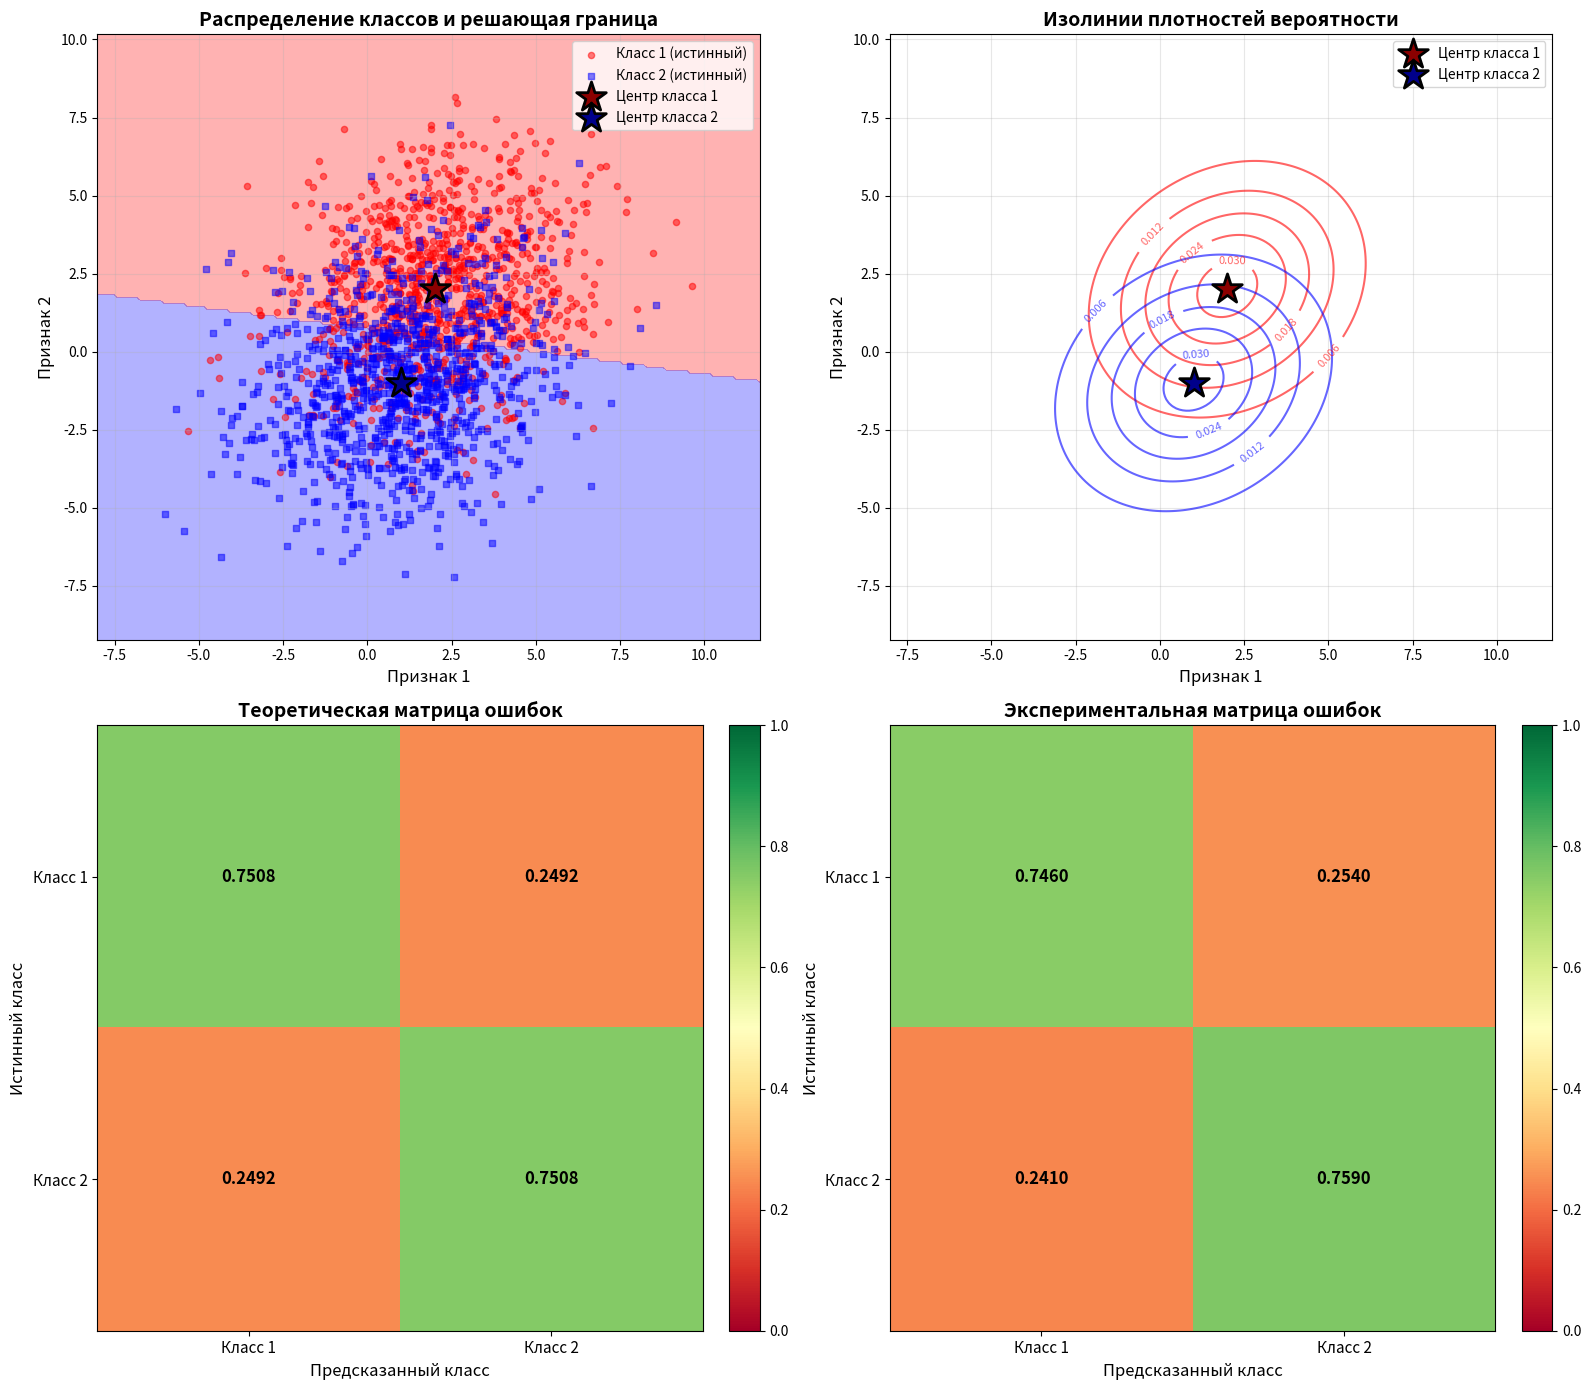
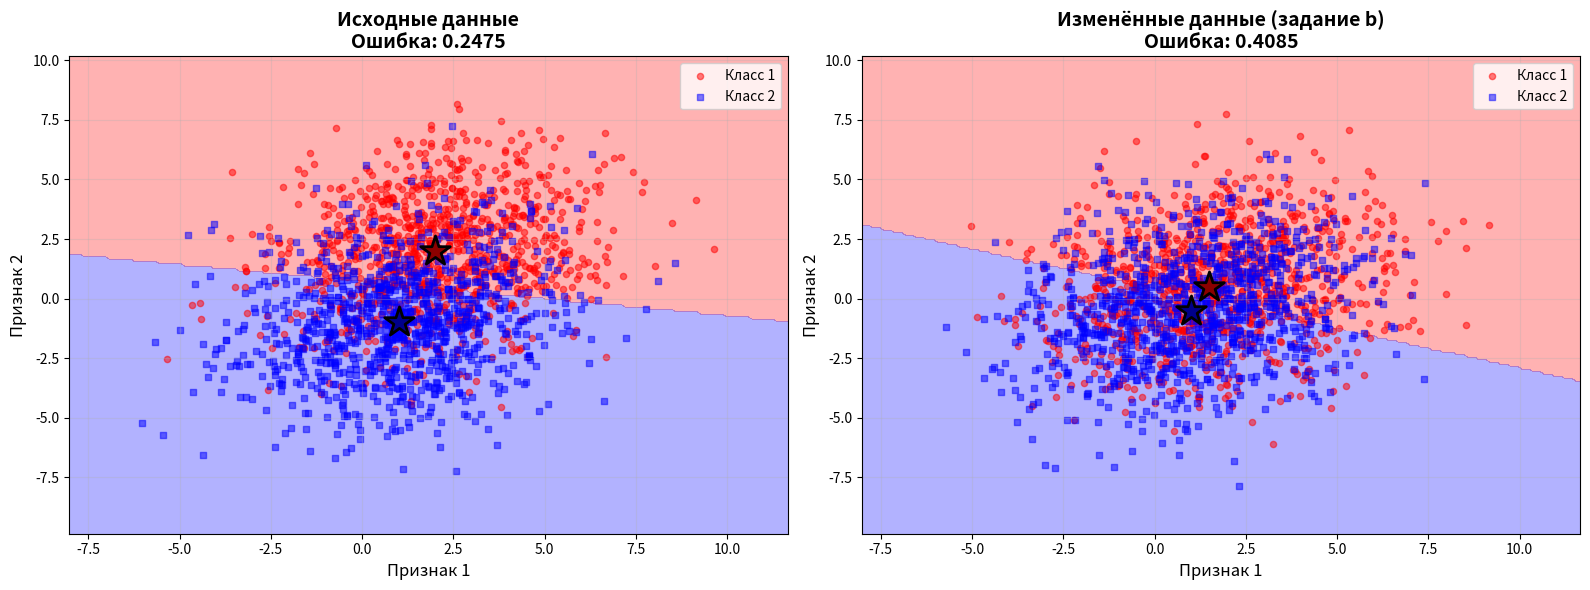
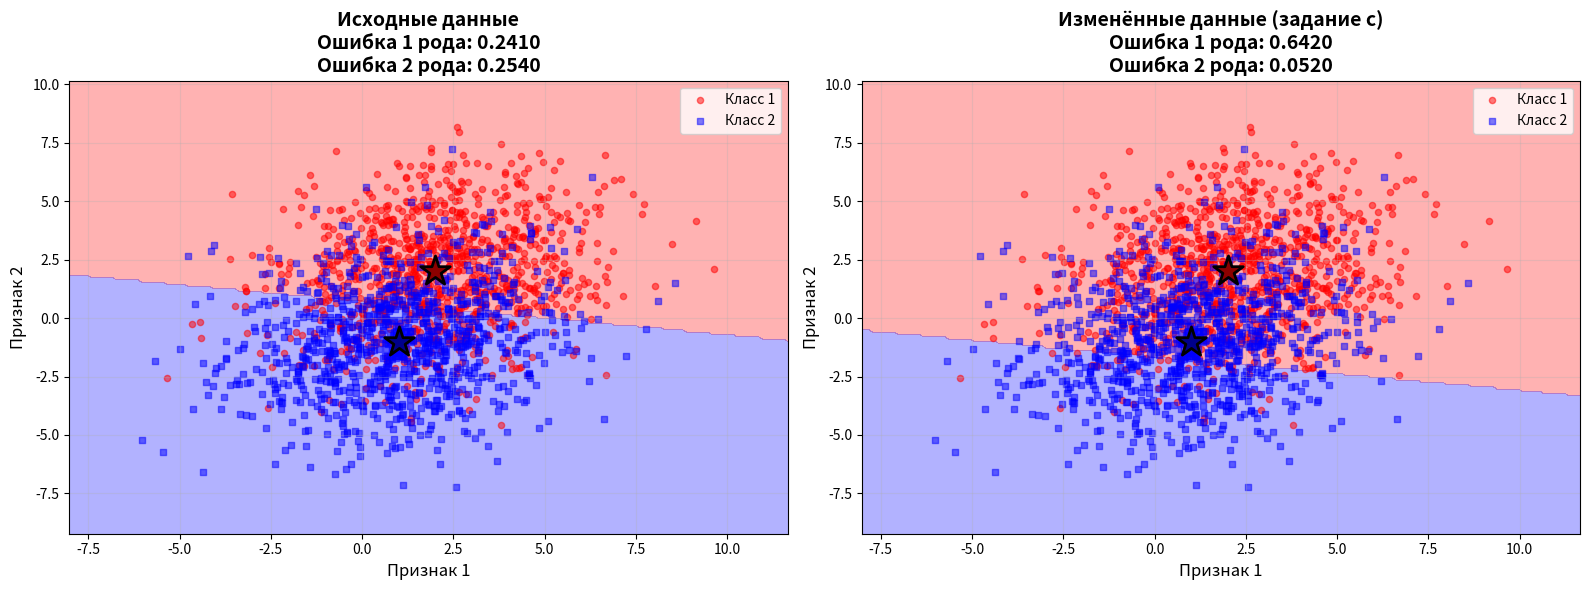

These charts were generated, in order, by the following Python code:
import numpy as np
import matplotlib.pyplot as plt
from scipy.stats import multivariate_normal, norm

# Математические ожидания классов
m1 = np.array([2, 2])
m2 = np.array([1, -1])

# Общая матрица ковариации
C = np.array([[5, 1],
              [1, 5]])

# Априорные вероятности (предполагаем равные)
P1 = 0.5
P2 = 0.5

# Теоретический анализ
# Расстояние Махаланобиса между центрами классов
C_inv = np.linalg.inv(C)
delta_m = m1 - m2
d_mahal = np.sqrt(delta_m.T @ C_inv @ delta_m)

print(f"Расстояние Махаланобиса между классами: {d_mahal:.4f}")
print()

# Вычисляем параметры решающей функции
w = C_inv @ (m1 - m2)  # вектор весов
w0 = -0.5 * (m1.T @ C_inv @ m1 - m2.T @ C_inv @ m2) + np.log(P2/P1)

print("Решающее правило (линейный дискриминант):")
print(f"Веса w: {w}")
print(f"Смещение w0: {w0:.4f}")
print()

# Проекция на направление различения классов
# Стандартное отклонение проекции
sigma_proj = np.sqrt((m1 - m2).T @ C @ (m1 - m2) / (d_mahal**2))

# Теоретическая вероятность ошибки
P_error_theory = norm.cdf(-d_mahal / 2)

print(f"Теоретическая вероятность ошибки: {P_error_theory:.6f}")
print(f"Теоретическая точность распознавания: {1 - P_error_theory:.6f}")
print()

# Матрица ошибок (confusion matrix) - теоретическая
# P(error | Class 1) = P(classify as Class 2 | true Class 1)
P_error_given_1 = norm.cdf(-d_mahal / 2)
P_error_given_2 = norm.cdf(-d_mahal / 2)

confusion_theory = np.array([
    [1 - P_error_given_1, P_error_given_1],  # True Class 1
    [P_error_given_2, 1 - P_error_given_2]   # True Class 2
])

print("Теоретическая матрица ошибок (confusion matrix):")
print("                  Predicted Class 1  Predicted Class 2")
print(f"True Class 1:         {confusion_theory[0,0]:.6f}         {confusion_theory[0,1]:.6f}")
print(f"True Class 2:         {confusion_theory[1,0]:.6f}         {confusion_theory[1,1]:.6f}")
print()
print(f"Ошибка 1-го рода (False Positive): {confusion_theory[1,0]:.6f}")
print(f"Ошибка 2-го рода (False Negative): {confusion_theory[0,1]:.6f}")
print()

# Вычислительный эксперимент

# Генерация обучающей выборки
np.random.seed(52)
n_samples = 1000

# Генерация выборок из каждого класса
X1 = np.random.multivariate_normal(m1, C, n_samples)
X2 = np.random.multivariate_normal(m2, C, n_samples)

print(f"Сгенерировано {n_samples} образцов для каждого класса")
print()

# Классификация на основе байесовского решающего правила
def classify(x, m1, m2, C_inv, P1, P2):
    # Дискриминантная функция
    g = (m1 - m2).T @ C_inv @ x - 0.5 * (m1.T @ C_inv @ m1 - m2.T @ C_inv @ m2) + np.log(P1/P2)
    return 1 if g > 0 else 2

# Классификация образцов
y1_pred = np.array([classify(x, m1, m2, C_inv, P1, P2) for x in X1])
y2_pred = np.array([classify(x, m1, m2, C_inv, P1, P2) for x in X2])

# Вычисление экспериментальной матрицы ошибок
correct_1 = np.sum(y1_pred == 1) / n_samples
error_1 = np.sum(y1_pred == 2) / n_samples
error_2 = np.sum(y2_pred == 1) / n_samples
correct_2 = np.sum(y2_pred == 2) / n_samples

confusion_exp = np.array([
    [correct_1, error_1],
    [error_2, correct_2]
])

print("Экспериментальная матрица ошибок (confusion matrix):")
print("                  Predicted Class 1  Predicted Class 2")
print(f"True Class 1:         {confusion_exp[0,0]:.6f}         {confusion_exp[0,1]:.6f}")
print(f"True Class 2:         {confusion_exp[1,0]:.6f}         {confusion_exp[1,1]:.6f}")
print()

# Общая точность
accuracy_exp = (correct_1 + correct_2) / 2
error_exp = (error_1 + error_2) / 2

print(f"Экспериментальная точность: {accuracy_exp:.6f}")
print(f"Экспериментальная ошибка: {error_exp:.6f}")
print()

print("Сравнение теории и эксперимента:")
print(f"Теоретическая ошибка: {P_error_theory:.6f}")
print(f"Экспериментальная ошибка: {error_exp:.6f}")
print(f"Относительная разница: {abs(P_error_theory - error_exp) / P_error_theory * 100:.2f}%")
print()

# Визуализация

# Создание сетки для визуализации решающей границы
x_min, x_max = min(X1[:, 0].min(), X2[:, 0].min()) - 2, max(X1[:, 0].max(), X2[:, 0].max()) + 2
y_min, y_max = min(X1[:, 1].min(), X2[:, 1].min()) - 2, max(X1[:, 1].max(), X2[:, 1].max()) + 2

xx, yy = np.meshgrid(np.linspace(x_min, x_max, 200),
                     np.linspace(y_min, y_max, 200))

# Классификация каждой точки сетки
Z = np.array([classify(np.array([x, y]), m1, m2, C_inv, P1, P2)
              for x, y in zip(xx.ravel(), yy.ravel())])
Z = Z.reshape(xx.shape)

# Визуализация
fig, axes = plt.subplots(2, 2, figsize=(16, 14))

# График 1: Распределение классов и решающая граница
ax = axes[0, 0]
contour = ax.contourf(xx, yy, Z, alpha=0.3, levels=[0.5, 1.5, 2.5], colors=['red', 'blue'])
ax.scatter(X1[:, 0], X1[:, 1], c='red', marker='o', s=20, alpha=0.5, label='Класс 1 (истинный)')
ax.scatter(X2[:, 0], X2[:, 1], c='blue', marker='s', s=20, alpha=0.5, label='Класс 2 (истинный)')
ax.scatter(m1[0], m1[1], c='darkred', marker='*', s=500, edgecolors='black', linewidths=2,
           label='Центр класса 1', zorder=5)
ax.scatter(m2[0], m2[1], c='darkblue', marker='*', s=500, edgecolors='black', linewidths=2,
           label='Центр класса 2', zorder=5)
ax.set_xlabel('Признак 1', fontsize=12)
ax.set_ylabel('Признак 2', fontsize=12)
ax.set_title('Распределение классов и решающая граница', fontsize=14, fontweight='bold')
ax.legend(loc='best')
ax.grid(True, alpha=0.3)

# График 2: Изолинии плотностей вероятности
ax = axes[0, 1]

# Вычисление плотностей
x_grid = np.linspace(x_min, x_max, 200)
y_grid = np.linspace(y_min, y_max, 200)
X_grid, Y_grid = np.meshgrid(x_grid, y_grid)
pos = np.dstack((X_grid, Y_grid))

rv1 = multivariate_normal(m1, C)
rv2 = multivariate_normal(m2, C)

pdf1 = rv1.pdf(pos)
pdf2 = rv2.pdf(pos)

contour1 = ax.contour(X_grid, Y_grid, pdf1, levels=5, colors='red', alpha=0.6)
contour2 = ax.contour(X_grid, Y_grid, pdf2, levels=5, colors='blue', alpha=0.6)
ax.clabel(contour1, inline=True, fontsize=8)
ax.clabel(contour2, inline=True, fontsize=8)

ax.scatter(m1[0], m1[1], c='darkred', marker='*', s=500, edgecolors='black', linewidths=2,
           label='Центр класса 1', zorder=5)
ax.scatter(m2[0], m2[1], c='darkblue', marker='*', s=500, edgecolors='black', linewidths=2,
           label='Центр класса 2', zorder=5)

ax.set_xlabel('Признак 1', fontsize=12)
ax.set_ylabel('Признак 2', fontsize=12)
ax.set_title('Изолинии плотностей вероятности', fontsize=14, fontweight='bold')
ax.legend(loc='best')
ax.grid(True, alpha=0.3)

# График 3: Матрица ошибок (теоретическая)
ax = axes[1, 0]
im = ax.imshow(confusion_theory, cmap='RdYlGn', aspect='auto', vmin=0, vmax=1)
ax.set_xticks([0, 1])
ax.set_yticks([0, 1])
ax.set_xticklabels(['Класс 1', 'Класс 2'], fontsize=11)
ax.set_yticklabels(['Класс 1', 'Класс 2'], fontsize=11)
ax.set_xlabel('Предсказанный класс', fontsize=12)
ax.set_ylabel('Истинный класс', fontsize=12)
ax.set_title('Теоретическая матрица ошибок', fontsize=14, fontweight='bold')

# Добавление значений в ячейки
for i in range(2):
    for j in range(2):
        text = ax.text(j, i, f'{confusion_theory[i, j]:.4f}',
                      ha="center", va="center", color="black", fontsize=12, fontweight='bold')

plt.colorbar(im, ax=ax, fraction=0.046, pad=0.04)

# График 4: Матрица ошибок (экспериментальная)
ax = axes[1, 1]
im = ax.imshow(confusion_exp, cmap='RdYlGn', aspect='auto', vmin=0, vmax=1)
ax.set_xticks([0, 1])
ax.set_yticks([0, 1])
ax.set_xticklabels(['Класс 1', 'Класс 2'], fontsize=11)
ax.set_yticklabels(['Класс 1', 'Класс 2'], fontsize=11)
ax.set_xlabel('Предсказанный класс', fontsize=12)
ax.set_ylabel('Истинный класс', fontsize=12)
ax.set_title('Экспериментальная матрица ошибок', fontsize=14, fontweight='bold')

# Добавление значений в ячейки
for i in range(2):
    for j in range(2):
        text = ax.text(j, i, f'{confusion_exp[i, j]:.4f}',
                      ha="center", va="center", color="black", fontsize=12, fontweight='bold')

plt.colorbar(im, ax=ax, fraction=0.046, pad=0.04)

plt.tight_layout()
plt.show()

# Подзадача b

# Новые параметры - центры ближе друг к другу
m1_b = np.array([1.5, 0.5])
m2_b = np.array([1, -0.5])
C_b = C  # Матрицу ковариации оставляем той же

# Теоретический анализ для нового случая
C_b_inv = np.linalg.inv(C_b)
delta_m_b = m1_b - m2_b
d_mahal_b = np.sqrt(delta_m_b.T @ C_b_inv @ delta_m_b)

print(f"Новое расстояние Махаланобиса: {d_mahal_b:.4f}")
print(f"Старое расстояние Махаланобиса: {d_mahal:.4f}")
print(f"Изменение: {((d_mahal_b - d_mahal) / d_mahal * 100):.2f}%")
print()

P_error_theory_b = norm.cdf(-d_mahal_b / 2)
print(f"Новая теоретическая ошибка: {P_error_theory_b:.6f}")
print(f"Старая теоретическая ошибка: {P_error_theory:.6f}")
print(f"Увеличение ошибки: {((P_error_theory_b - P_error_theory) / P_error_theory * 100):.2f}%")
print()

# Вычислительный эксперимент
X1_b = np.random.multivariate_normal(m1_b, C_b, n_samples)
X2_b = np.random.multivariate_normal(m2_b, C_b, n_samples)

y1_pred_b = np.array([classify(x, m1_b, m2_b, C_b_inv, P1, P2) for x in X1_b])
y2_pred_b = np.array([classify(x, m1_b, m2_b, C_b_inv, P1, P2) for x in X2_b])

error_exp_b = ((np.sum(y1_pred_b == 2) + np.sum(y2_pred_b == 1)) / (2 * n_samples))

print(f"Новая экспериментальная ошибка: {error_exp_b:.6f}")
print(f"Старая экспериментальная ошибка: {error_exp:.6f}")
print(f"Увеличение ошибки: {((error_exp_b - error_exp) / error_exp * 100):.2f}%")
print()

# Визуализация для задания (b)
fig, axes = plt.subplots(1, 2, figsize=(16, 6))

# Старые данные
ax = axes[0]
x_min_b = min(X1[:, 0].min(), X2[:, 0].min(), X1_b[:, 0].min(), X2_b[:, 0].min()) - 2
x_max_b = max(X1[:, 0].max(), X2[:, 0].max(), X1_b[:, 0].max(), X2_b[:, 0].max()) + 2
y_min_b = min(X1[:, 1].min(), X2[:, 1].min(), X1_b[:, 1].min(), X2_b[:, 1].min()) - 2
y_max_b = max(X1[:, 1].max(), X2[:, 1].max(), X1_b[:, 1].max(), X2_b[:, 1].max()) + 2

xx_b, yy_b = np.meshgrid(np.linspace(x_min_b, x_max_b, 200),
                         np.linspace(y_min_b, y_max_b, 200))
Z_old = np.array([classify(np.array([x, y]), m1, m2, C_inv, P1, P2)
                  for x, y in zip(xx_b.ravel(), yy_b.ravel())])
Z_old = Z_old.reshape(xx_b.shape)

ax.contourf(xx_b, yy_b, Z_old, alpha=0.3, levels=[0.5, 1.5, 2.5], colors=['red', 'blue'])
ax.scatter(X1[:, 0], X1[:, 1], c='red', marker='o', s=20, alpha=0.5, label='Класс 1')
ax.scatter(X2[:, 0], X2[:, 1], c='blue', marker='s', s=20, alpha=0.5, label='Класс 2')
ax.scatter(m1[0], m1[1], c='darkred', marker='*', s=500, edgecolors='black', linewidths=2, zorder=5)
ax.scatter(m2[0], m2[1], c='darkblue', marker='*', s=500, edgecolors='black', linewidths=2, zorder=5)
ax.set_xlabel('Признак 1', fontsize=12)
ax.set_ylabel('Признак 2', fontsize=12)
ax.set_title(f'Исходные данные\nОшибка: {error_exp:.4f}', fontsize=14, fontweight='bold')
ax.legend()
ax.grid(True, alpha=0.3)

# Новые данные
ax = axes[1]
Z_new = np.array([classify(np.array([x, y]), m1_b, m2_b, C_b_inv, P1, P2)
                  for x, y in zip(xx_b.ravel(), yy_b.ravel())])
Z_new = Z_new.reshape(xx_b.shape)

ax.contourf(xx_b, yy_b, Z_new, alpha=0.3, levels=[0.5, 1.5, 2.5], colors=['red', 'blue'])
ax.scatter(X1_b[:, 0], X1_b[:, 1], c='red', marker='o', s=20, alpha=0.5, label='Класс 1')
ax.scatter(X2_b[:, 0], X2_b[:, 1], c='blue', marker='s', s=20, alpha=0.5, label='Класс 2')
ax.scatter(m1_b[0], m1_b[1], c='darkred', marker='*', s=500, edgecolors='black', linewidths=2, zorder=5)
ax.scatter(m2_b[0], m2_b[1], c='darkblue', marker='*', s=500, edgecolors='black', linewidths=2, zorder=5)
ax.set_xlabel('Признак 1', fontsize=12)
ax.set_ylabel('Признак 2', fontsize=12)
ax.set_title(f'Изменённые данные (задание b)\nОшибка: {error_exp_b:.4f}',
             fontsize=14, fontweight='bold')
ax.legend()
ax.grid(True, alpha=0.3)

plt.tight_layout()
plt.show()

# Подзадача c
# Увеличить ошибку 1 рода, уменьшить второй род
m1_c = m1
m2_c = m2
C_c = C

P1_c = 0.8
P2_c = 0.2

# Теоретический анализ
C_c_inv = np.linalg.inv(C_c)
delta_m_c = m1_c - m2_c
d_mahal_c = np.sqrt(delta_m_c.T @ C_c_inv @ delta_m_c)

print(f"Расстояние Махаланобиса: {d_mahal_c:.4f}")
print()

# Вычислительный эксперимент
np.random.seed(52)
X1_c = np.random.multivariate_normal(m1_c, C_c, n_samples)
X2_c = np.random.multivariate_normal(m2_c, C_c, n_samples)

y1_pred_c = np.array([classify(x, m1_c, m2_c, C_c_inv, P1_c, P2_c) for x in X1_c])
y2_pred_c = np.array([classify(x, m1_c, m2_c, C_c_inv, P1_c, P2_c) for x in X2_c])

# Матрица ошибок
error_1_roda_c = np.sum(y2_pred_c == 1) / n_samples  # FP
error_2_roda_c = np.sum(y1_pred_c == 2) / n_samples  # FN

confusion_exp_c = np.array([
    [np.sum(y1_pred_c == 1) / n_samples, error_2_roda_c],
    [error_1_roda_c, np.sum(y2_pred_c == 2) / n_samples]
])

print("Матрица ошибок для задания (c):")
print("                  Predicted Class 1  Predicted Class 2")
print(f"True Class 1:         {confusion_exp_c[0,0]:.6f}         {confusion_exp_c[0,1]:.6f}")
print(f"True Class 2:         {confusion_exp_c[1,0]:.6f}         {confusion_exp_c[1,1]:.6f}")
print()

print("Сравнение с исходными данными:")
print(f"Ошибка 1-го рода (FP):")
print(f"  Исходная: {confusion_exp[1,0]:.6f}")
print(f"  Новая:    {error_1_roda_c:.6f}")
print(f"  Изменение: {((error_1_roda_c - confusion_exp[1,0]) / max(confusion_exp[1,0], 1e-10) * 100):+.2f}%")
print()
print(f"Ошибка 2-го рода (FN):")
print(f"  Исходная: {confusion_exp[0,1]:.6f}")
print(f"  Новая:    {error_2_roda_c:.6f}")
print(f"  Изменение: {((error_2_roda_c - confusion_exp[0,1]) / max(confusion_exp[0,1], 1e-10) * 100):+.2f}%")
print()

# Визуализация для задания (c)
fig, axes = plt.subplots(1, 2, figsize=(16, 6))

# Исходные данные с матрицей ошибок
ax = axes[0]
x_min_c = min(X1[:, 0].min(), X2[:, 0].min(), X1_c[:, 0].min(), X2_c[:, 0].min()) - 2
x_max_c = max(X1[:, 0].max(), X2[:, 0].max(), X1_c[:, 0].max(), X2_c[:, 0].max()) + 2
y_min_c = min(X1[:, 1].min(), X2[:, 1].min(), X1_c[:, 1].min(), X2_c[:, 1].min()) - 2
y_max_c = max(X1[:, 1].max(), X2[:, 1].max(), X1_c[:, 1].max(), X2_c[:, 1].max()) + 2

xx_c, yy_c = np.meshgrid(np.linspace(x_min_c, x_max_c, 200),
                         np.linspace(y_min_c, y_max_c, 200))
Z_old_c = np.array([classify(np.array([x, y]), m1, m2, C_inv, P1, P2)
                    for x, y in zip(xx_c.ravel(), yy_c.ravel())])
Z_old_c = Z_old_c.reshape(xx_c.shape)

ax.contourf(xx_c, yy_c, Z_old_c, alpha=0.3, levels=[0.5, 1.5, 2.5], colors=['red', 'blue'])
ax.scatter(X1[:, 0], X1[:, 1], c='red', marker='o', s=20, alpha=0.5, label='Класс 1')
ax.scatter(X2[:, 0], X2[:, 1], c='blue', marker='s', s=20, alpha=0.5, label='Класс 2')
ax.scatter(m1[0], m1[1], c='darkred', marker='*', s=500, edgecolors='black', linewidths=2, zorder=5)
ax.scatter(m2[0], m2[1], c='darkblue', marker='*', s=500, edgecolors='black', linewidths=2, zorder=5)
ax.set_xlabel('Признак 1', fontsize=12)
ax.set_ylabel('Признак 2', fontsize=12)
ax.set_title(f'Исходные данные\nОшибка 1 рода: {confusion_exp[1,0]:.4f}\nОшибка 2 рода: {confusion_exp[0,1]:.4f}',
             fontsize=14, fontweight='bold')
ax.legend()
ax.grid(True, alpha=0.3)

# Новые данные для задания (c)
ax = axes[1]
Z_new_c = np.array([classify(np.array([x, y]), m1_c, m2_c, C_c_inv, P1_c, P2_c)
                    for x, y in zip(xx_c.ravel(), yy_c.ravel())])
Z_new_c = Z_new_c.reshape(xx_c.shape)

ax.contourf(xx_c, yy_c, Z_new_c, alpha=0.3, levels=[0.5, 1.5, 2.5], colors=['red', 'blue'])
ax.scatter(X1_c[:, 0], X1_c[:, 1], c='red', marker='o', s=20, alpha=0.5, label='Класс 1')
ax.scatter(X2_c[:, 0], X2_c[:, 1], c='blue', marker='s', s=20, alpha=0.5, label='Класс 2')
ax.scatter(m1_c[0], m1_c[1], c='darkred', marker='*', s=500, edgecolors='black', linewidths=2, zorder=5)
ax.scatter(m2_c[0], m2_c[1], c='darkblue', marker='*', s=500, edgecolors='black', linewidths=2, zorder=5)
ax.set_xlabel('Признак 1', fontsize=12)
ax.set_ylabel('Признак 2', fontsize=12)
ax.set_title(f'Изменённые данные (задание c)\nОшибка 1 рода: {error_1_roda_c:.4f}\nОшибка 2 рода: {error_2_roda_c:.4f}',
             fontsize=14, fontweight='bold')
ax.legend()
ax.grid(True, alpha=0.3)

plt.tight_layout()
plt.show()
